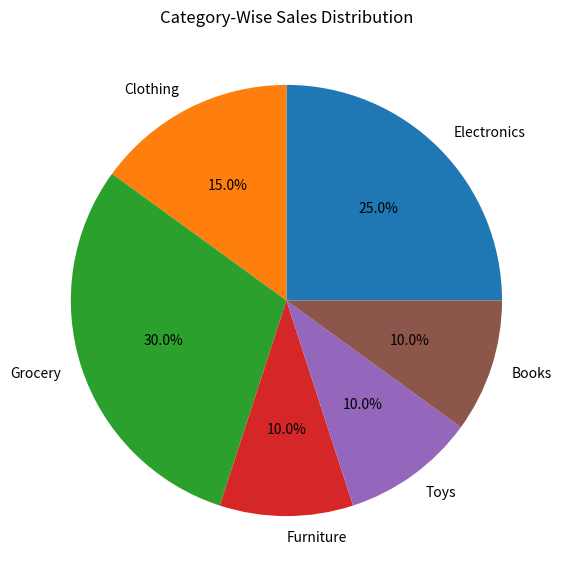

This chart was generated by the following Python code:
import matplotlib.pyplot as plt

# Data
categories = ['Electronics', 'Clothing', 'Grocery', 'Furniture', 'Toys', 'Books']
sales = [25000, 15000, 30000, 10000, 10000, 10000]

# Pie Chart
plt.figure(figsize=(7,7))
plt.pie(sales, labels=categories, autopct='%1.1f%%')

# Title
plt.title('Category-Wise Sales Distribution')

# Show Plot
plt.show()
